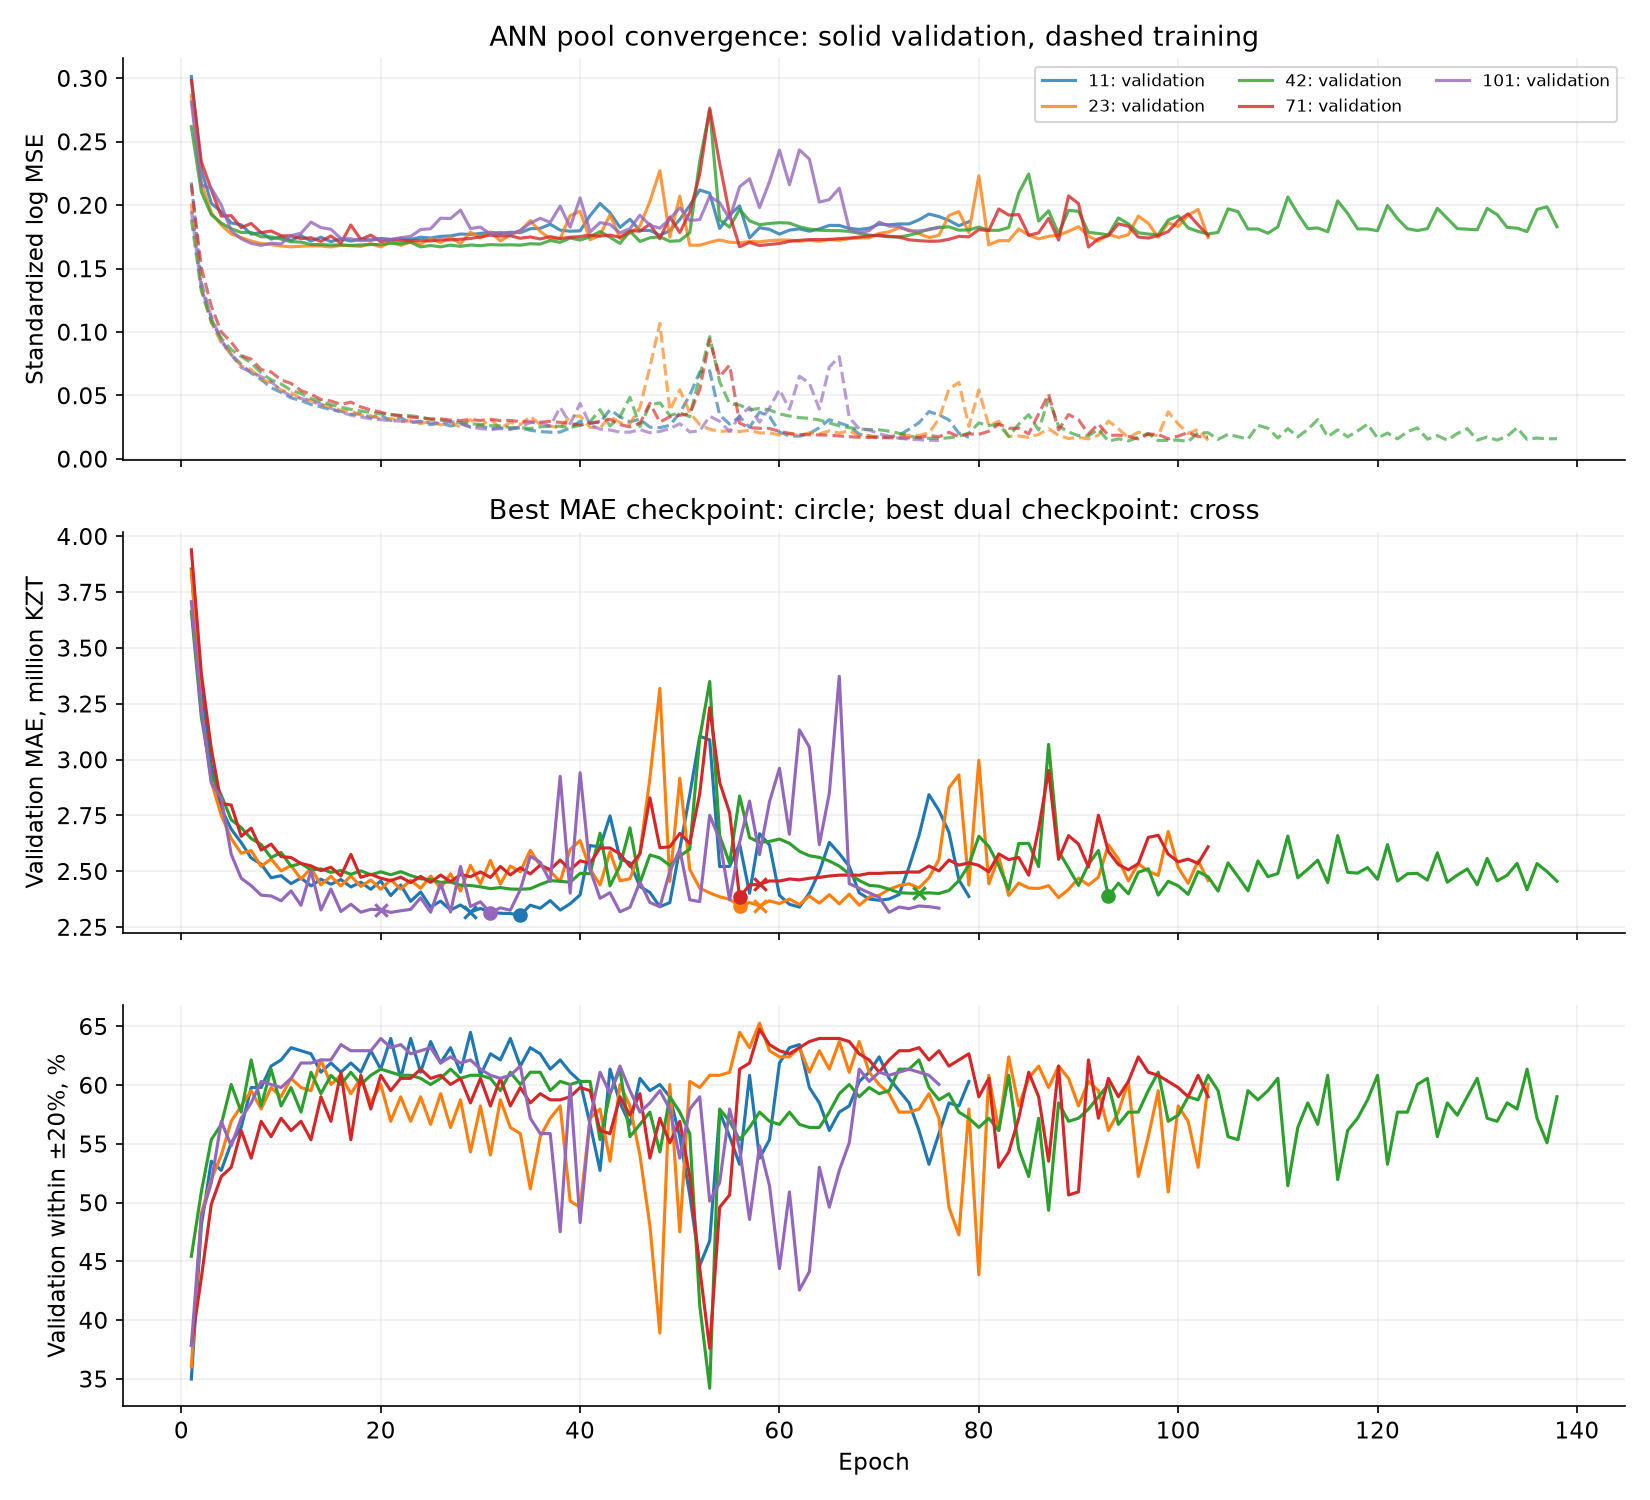

The table this chart was drawn from, first rows:
feature_set, seed, epoch, train_scaled_log_mse, val_scaled_log_mse, train_mae_kzt, val_mae_kzt, val_within_20pct, mae_kzt, within_20pct, median_ape, dual_score, best_mae, best_dual
corrected_steering_plus_age_usage, 11, 1, 0.2178, 0.3013, 3086282, 3853832, 0.3499, 3853832, 0.3499, 0.2892, 1.822, True, True
corrected_steering_plus_age_usage, 11, 2, 0.1393, 0.2277, 2419783, 3295038, 0.4804, 3295038, 0.4804, 0.2115, 1.504, True, True
corrected_steering_plus_age_usage, 11, 3, 0.1106, 0.2015, 2067305, 2973385, 0.5352, 2973385, 0.5352, 0.1817, 1.351, True, True
corrected_steering_plus_age_usage, 11, 4, 0.09318, 0.1947, 1832422, 2780193, 0.5274, 2780193, 0.5274, 0.1902, 1.32, True, True
corrected_steering_plus_age_usage, 11, 5, 0.08225, 0.186, 1677606, 2688421, 0.5509, 2688421, 0.5509, 0.174, 1.265, True, True
corrected_steering_plus_age_usage, 11, 6, 0.07461, 0.1845, 1567194, 2628774, 0.564, 2628774, 0.564, 0.17, 1.232, True, True
corrected_steering_plus_age_usage, 11, 7, 0.0678, 0.1771, 1473213, 2559431, 0.5979, 2559431, 0.5979, 0.1614, 1.166, True, True
corrected_steering_plus_age_usage, 11, 8, 0.06253, 0.1784, 1406491, 2532272, 0.5979, 2532272, 0.5979, 0.1688, 1.16, True, True
corrected_steering_plus_age_usage, 11, 9, 0.05615, 0.1733, 1309949, 2471015, 0.6162, 2471015, 0.6162, 0.1513, 1.119, True, True
corrected_steering_plus_age_usage, 11, 10, 0.05249, 0.175, 1271235, 2480418, 0.6214, 2480418, 0.6214, 0.1619, 1.114, False, True
corrected_steering_plus_age_usage, 11, 11, 0.04813, 0.1721, 1200903, 2444578, 0.6319, 2444578, 0.6319, 0.1501, 1.09, True, True
corrected_steering_plus_age_usage, 11, 12, 0.04603, 0.176, 1179966, 2470219, 0.6292, 2470219, 0.6292, 0.1542, 1.1, False, False
corrected_steering_plus_age_usage, 11, 13, 0.04292, 0.1717, 1131617, 2434598, 0.6266, 2434598, 0.6266, 0.144, 1.096, True, False
corrected_steering_plus_age_usage, 11, 14, 0.04099, 0.1747, 1117736, 2464428, 0.611, 2464428, 0.611, 0.1515, 1.126, False, False
corrected_steering_plus_age_usage, 11, 15, 0.03878, 0.1712, 1080469, 2442065, 0.6188, 2442065, 0.6188, 0.1386, 1.109, False, False
corrected_steering_plus_age_usage, 11, 16, 0.03751, 0.1735, 1071660, 2463126, 0.611, 2463126, 0.611, 0.1467, 1.125, False, False
corrected_steering_plus_age_usage, 11, 17, 0.0352, 0.1716, 1026402, 2429823, 0.6188, 2429823, 0.6188, 0.1431, 1.106, True, False
corrected_steering_plus_age_usage, 11, 18, 0.03563, 0.1732, 1042777, 2450931, 0.611, 2450931, 0.611, 0.1481, 1.123, False, False
corrected_steering_plus_age_usage, 11, 19, 0.03267, 0.1725, 987061, 2419380, 0.6292, 2419380, 0.6292, 0.148, 1.088, True, True
corrected_steering_plus_age_usage, 11, 20, 0.03436, 0.1737, 1029098, 2456559, 0.6136, 2456559, 0.6136, 0.1479, 1.12, False, False
corrected_steering_plus_age_usage, 11, 21, 0.03019, 0.173, 939636, 2391140, 0.6397, 2391140, 0.6397, 0.1513, 1.067, True, True
corrected_steering_plus_age_usage, 11, 22, 0.03249, 0.1736, 993974, 2438816, 0.6057, 2438816, 0.6057, 0.1458, 1.128, False, False
corrected_steering_plus_age_usage, 11, 23, 0.02842, 0.173, 896357, 2365538, 0.6397, 2365538, 0.6397, 0.1497, 1.061, True, True
corrected_steering_plus_age_usage, 11, 24, 0.02974, 0.1747, 933248, 2407252, 0.611, 2407252, 0.611, 0.1481, 1.113, False, False
corrected_steering_plus_age_usage, 11, 25, 0.02698, 0.1741, 857812, 2340063, 0.6371, 2340063, 0.6371, 0.1461, 1.059, True, True
corrected_steering_plus_age_usage, 11, 26, 0.02836, 0.1754, 882627, 2366416, 0.6188, 2366416, 0.6188, 0.147, 1.092, False, False
corrected_steering_plus_age_usage, 11, 27, 0.02588, 0.1757, 835438, 2326476, 0.6319, 2326476, 0.6319, 0.1422, 1.064, True, False
corrected_steering_plus_age_usage, 11, 28, 0.02778, 0.1772, 867484, 2349268, 0.611, 2349268, 0.611, 0.147, 1.1, False, False
corrected_steering_plus_age_usage, 11, 29, 0.02509, 0.1769, 831235, 2317412, 0.6449, 2317412, 0.6449, 0.1429, 1.042, True, True
corrected_steering_plus_age_usage, 11, 30, 0.02639, 0.1777, 842598, 2333728, 0.6084, 2333728, 0.6084, 0.1448, 1.1, False, False
corrected_steering_plus_age_usage, 11, 31, 0.02357, 0.1786, 837077, 2316810, 0.6266, 2316810, 0.6266, 0.1397, 1.069, True, False
corrected_steering_plus_age_usage, 11, 32, 0.02459, 0.1776, 814695, 2312230, 0.6214, 2312230, 0.6214, 0.141, 1.076, True, False
corrected_steering_plus_age_usage, 11, 33, 0.02347, 0.1786, 832532, 2310629, 0.6397, 2310629, 0.6397, 0.1382, 1.049, True, False
corrected_steering_plus_age_usage, 11, 34, 0.02464, 0.1783, 818063, 2304562, 0.6162, 2304562, 0.6162, 0.1481, 1.082, True, False
corrected_steering_plus_age_usage, 11, 35, 0.02259, 0.1814, 857532, 2348235, 0.6319, 2348235, 0.6319, 0.141, 1.069, False, False
corrected_steering_plus_age_usage, 11, 36, 0.02158, 0.1817, 814334, 2334417, 0.6266, 2334417, 0.6266, 0.1438, 1.073, False, False
corrected_steering_plus_age_usage, 11, 37, 0.02106, 0.1849, 842972, 2368801, 0.6136, 2368801, 0.6136, 0.1484, 1.1, False, False
corrected_steering_plus_age_usage, 11, 38, 0.0212, 0.1803, 749368, 2326321, 0.6214, 2326321, 0.6214, 0.1412, 1.079, False, False
corrected_steering_plus_age_usage, 11, 39, 0.02442, 0.1794, 836642, 2354685, 0.611, 2354685, 0.611, 0.142, 1.101, False, False
corrected_steering_plus_age_usage, 11, 40, 0.02971, 0.1798, 936848, 2394459, 0.6031, 2394459, 0.6031, 0.145, 1.122, False, False
corrected_steering_plus_age_usage, 11, 41, 0.02849, 0.1918, 1272348, 2615176, 0.5666, 2615176, 0.5666, 0.1712, 1.225, False, False
corrected_steering_plus_age_usage, 11, 42, 0.02871, 0.2013, 1180268, 2609312, 0.5274, 2609312, 0.5274, 0.1859, 1.282, False, False
corrected_steering_plus_age_usage, 11, 43, 0.03883, 0.194, 1199970, 2747952, 0.6136, 2747952, 0.6136, 0.1565, 1.185, False, False
corrected_steering_plus_age_usage, 11, 44, 0.03319, 0.1825, 1226644, 2555931, 0.5849, 2555931, 0.5849, 0.1676, 1.185, False, False
corrected_steering_plus_age_usage, 11, 45, 0.02931, 0.1889, 1121726, 2537561, 0.5666, 2537561, 0.5666, 0.179, 1.208, False, False
corrected_steering_plus_age_usage, 11, 46, 0.03134, 0.18, 938915, 2431649, 0.6057, 2431649, 0.6057, 0.1506, 1.126, False, False
corrected_steering_plus_age_usage, 11, 47, 0.02507, 0.1801, 951015, 2405167, 0.5953, 2405167, 0.5953, 0.1617, 1.136, False, False
corrected_steering_plus_age_usage, 11, 48, 0.02468, 0.1762, 855612, 2341417, 0.6005, 2341417, 0.6005, 0.1408, 1.114, False, False
corrected_steering_plus_age_usage, 11, 49, 0.02647, 0.1799, 916422, 2359868, 0.5901, 2359868, 0.5901, 0.1501, 1.133, False, False
corrected_steering_plus_age_usage, 11, 50, 0.03629, 0.1887, 1178101, 2600836, 0.5561, 2600836, 0.5561, 0.1642, 1.237, False, False
corrected_steering_plus_age_usage, 11, 51, 0.05021, 0.1997, 1500446, 2842387, 0.5065, 2842387, 0.5065, 0.1986, 1.365, False, False
corrected_steering_plus_age_usage, 11, 52, 0.06854, 0.2119, 1875279, 3104688, 0.4465, 3104688, 0.4465, 0.2351, 1.512, False, False
corrected_steering_plus_age_usage, 11, 53, 0.06945, 0.2094, 1892855, 3088275, 0.4674, 3088275, 0.4674, 0.2236, 1.477, False, False
corrected_steering_plus_age_usage, 11, 54, 0.03462, 0.1816, 1102490, 2520969, 0.577, 2520969, 0.577, 0.1617, 1.189, False, False
corrected_steering_plus_age_usage, 11, 55, 0.02746, 0.1924, 1074085, 2522098, 0.5561, 2522098, 0.5561, 0.1742, 1.22, False, False
corrected_steering_plus_age_usage, 11, 56, 0.03327, 0.1994, 1264202, 2622719, 0.5326, 2622719, 0.5326, 0.1808, 1.277, False, False
corrected_steering_plus_age_usage, 11, 57, 0.02497, 0.1742, 868440, 2401567, 0.6084, 2401567, 0.6084, 0.1515, 1.115, False, False
corrected_steering_plus_age_usage, 11, 58, 0.03693, 0.1822, 1239483, 2668270, 0.5379, 2668270, 0.5379, 0.1738, 1.279, False, False
corrected_steering_plus_age_usage, 11, 59, 0.0334, 0.1809, 1163352, 2617833, 0.5535, 2617833, 0.5535, 0.1655, 1.245, False, False
corrected_steering_plus_age_usage, 11, 60, 0.02119, 0.1771, 800966, 2392375, 0.6188, 2392375, 0.6188, 0.1547, 1.098, False, False
... 439 more rows
